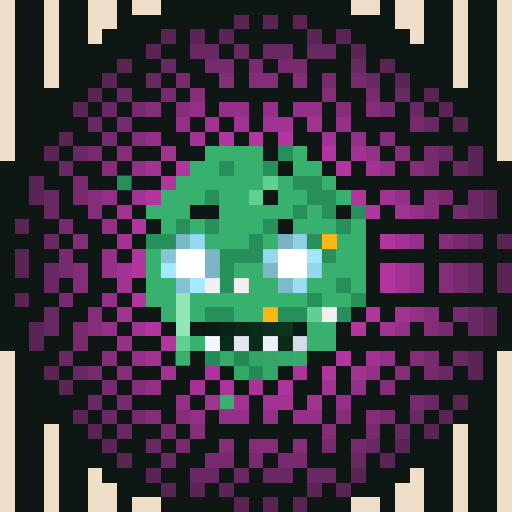
t = 0.00 s
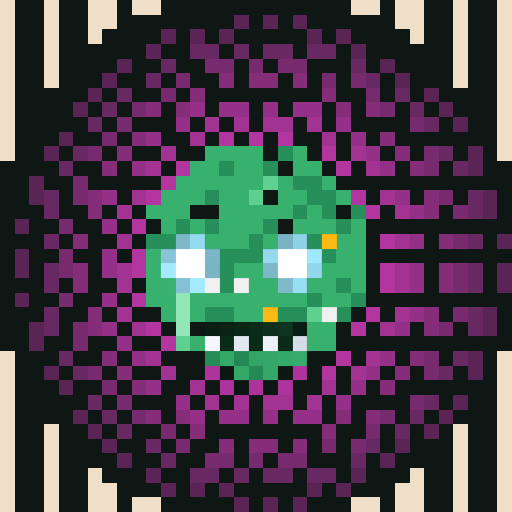
t = 1.31 s
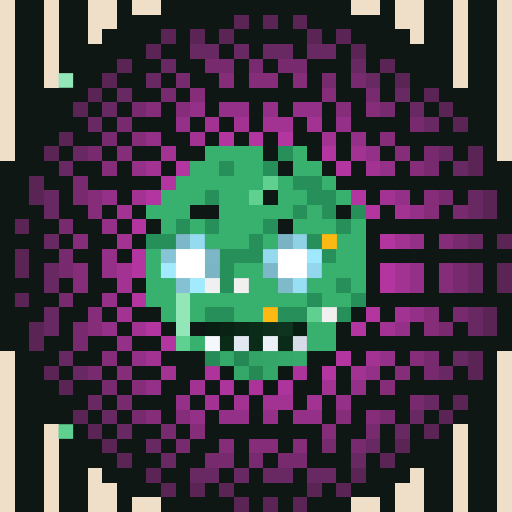
t = 2.63 s
t = 3.94 s: frame unchanged from t = 0.00 s, image omitted
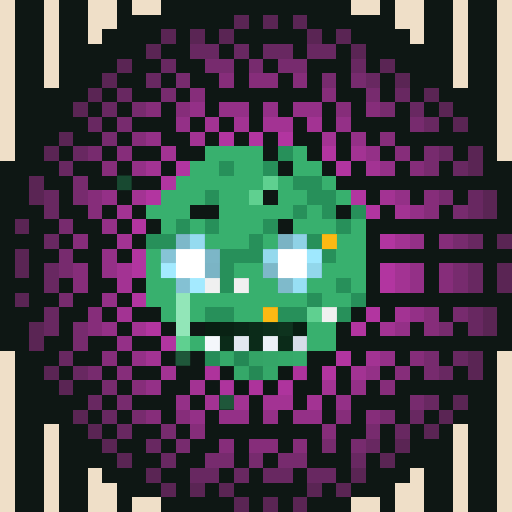
t = 5.25 s
t = 6.57 s: frame unchanged from t = 2.63 s, image omitted

The animated SVG that drew these frames (rendered in a browser with its animation timeline set to each time). Animation: 1 CSS @keyframes rule; one cycle of 7.88 s, repeats indefinitely.

<svg viewBox="0 0 35 35" shape-rendering="crispEdges" xmlns="http://www.w3.org/2000/svg"><style>@keyframes fill{0%{opacity:0}5%{opacity:1}46%{opacity:1}53%{opacity:0}100%{opacity:0}}.a00{animation:fill 4.2s linear 0.00s infinite}.a01{animation:fill 4.2s linear -0.53s infinite}.a02{animation:fill 4.2s linear -1.05s infinite}.a03{animation:fill 4.2s linear -1.58s infinite}.a04{animation:fill 4.2s linear -2.10s infinite}.a05{animation:fill 4.2s linear -2.63s infinite}.a06{animation:fill 4.2s linear -3.15s infinite}.a07{animation:fill 4.2s linear -3.68s infinite}</style><rect width="35" height="35" fill="#0e1714"/><path fill="#efdfc8" d="M0 0h1v1H0zM3 0h1v1H3zM6 0h2v1H6zM9 0h2v1H9zM24 0h2v1H24zM27 0h2v1H27zM31 0h1v1H31zM34 0h1v1H34zM0 1h1v1H0zM3 1h1v1H3zM6 1h2v1H6zM27 1h2v1H27zM31 1h1v1H31zM34 1h1v1H34zM0 2h1v1H0zM3 2h1v1H3zM6 2h1v1H6zM28 2h1v1H28zM31 2h1v1H31zM34 2h1v1H34zM0 3h1v1H0zM3 3h1v1H3zM31 3h1v1H31zM34 3h1v1H34zM0 4h1v1H0zM3 4h1v1H3zM31 4h1v1H31zM34 4h1v1H34zM0 5h1v1H0zM3 5h1v1H3zM31 5h1v1H31zM34 5h1v1H34zM0 6h1v1H0zM34 6h1v1H34zM0 7h1v1H0zM34 7h1v1H34zM0 8h1v1H0zM34 8h1v1H34zM0 9h1v1H0zM34 9h1v1H34zM0 10h1v1H0zM34 10h1v1H34zM0 24h1v1H0zM34 24h1v1H34zM0 25h1v1H0zM34 25h1v1H34zM0 26h1v1H0zM34 26h1v1H34zM0 27h1v1H0zM34 27h1v1H34zM0 28h1v1H0zM34 28h1v1H34zM0 29h1v1H0zM3 29h1v1H3zM31 29h1v1H31zM34 29h1v1H34zM0 30h1v1H0zM3 30h1v1H3zM31 30h1v1H31zM34 30h1v1H34zM0 31h1v1H0zM3 31h1v1H3zM31 31h1v1H31zM34 31h1v1H34zM0 32h1v1H0zM3 32h1v1H3zM6 32h1v1H6zM28 32h1v1H28zM31 32h1v1H31zM34 32h1v1H34zM0 33h1v1H0zM3 33h1v1H3zM6 33h2v1H6zM27 33h2v1H27zM31 33h1v1H31zM34 33h1v1H34zM0 34h1v1H0zM3 34h1v1H3zM6 34h2v1H6zM9 34h2v1H9zM24 34h2v1H24zM27 34h2v1H27zM31 34h1v1H31zM34 34h1v1H34z"/><path fill="#5a2554" d="M16 1h1v1H16zM18 1h1v1H18zM20 1h1v1H20zM11 2h1v1H11zM13 2h1v1H13zM15 2h1v1H15zM21 2h1v1H21zM23 2h1v1H23zM10 3h1v1H10zM24 3h1v1H24zM8 4h1v1H8zM26 4h1v1H26zM7 5h1v1H7zM27 5h1v1H27zM6 6h1v1H6zM29 6h1v1H29zM5 7h1v1H5zM30 7h1v1H30zM31 8h1v1H31zM4 9h1v1H4zM3 10h1v1H3zM32 10h1v1H32zM32 11h1v1H32zM2 12h1v1H2zM2 13h1v1H2zM33 13h1v1H33zM33 14h1v1H33zM1 15h1v1H1zM34 16h1v1H34zM1 17h1v1H1zM1 18h1v1H1zM34 18h1v1H34zM34 19h1v1H34zM1 20h1v1H1zM33 21h1v1H33zM2 22h1v1H2zM33 22h1v1H33zM2 23h1v1H2zM32 24h1v1H32zM3 25h1v1H3zM32 25h1v1H32zM4 26h1v1H4zM31 27h1v1H31zM5 28h1v1H5zM30 28h1v1H30zM6 29h1v1H6zM29 29h1v1H29zM7 30h1v1H7zM27 30h1v1H27zM8 31h1v1H8zM26 31h1v1H26zM10 32h1v1H10zM24 32h1v1H24zM11 33h1v1H11zM13 33h1v1H13zM15 33h1v1H15zM21 33h1v1H21zM23 33h1v1H23zM16 34h1v1H16zM18 34h1v1H18zM20 34h1v1H20z"/><path fill="#682861" d="M13 3h2v1H13zM16 3h1v1H16zM18 3h2v1H18zM21 3h2v1H21zM11 4h1v1H11zM24 4h1v1H24zM10 5h1v1H10zM25 5h1v1H25zM8 6h1v1H8zM27 6h1v1H27zM7 7h1v1H7zM28 7h1v1H28zM6 8h1v1H6zM29 8h1v1H29zM5 10h1v1H5zM30 10h1v1H30zM4 11h1v1H4zM31 11h1v1H31zM3 13h1v1H3zM32 13h1v1H32zM3 14h1v1H3zM32 14h1v1H32zM3 16h1v1H3zM32 16h1v1H32zM3 18h1v1H3zM32 18h1v1H32zM3 19h1v1H3zM32 19h1v1H32zM3 21h1v1H3zM32 21h1v1H32zM3 22h1v1H3zM32 22h1v1H32zM4 24h1v1H4zM31 24h1v1H31zM5 25h1v1H5zM30 25h1v1H30zM6 27h1v1H6zM29 27h1v1H29zM7 28h1v1H7zM28 28h1v1H28zM8 29h1v1H8zM27 29h1v1H27zM10 30h1v1H10zM25 30h1v1H25zM11 31h1v1H11zM24 31h1v1H24zM13 32h2v1H13zM16 32h1v1H16zM18 32h2v1H18zM21 32h2v1H21z"/><path fill="#772b6e" d="M14 4h2v1H14zM17 4h1v1H17zM19 4h2v1H19zM12 5h1v1H12zM22 5h1v1H22zM24 5h1v1H24zM11 6h1v1H11zM25 6h1v1H25zM9 7h1v1H9zM26 7h1v1H26zM8 8h1v1H8zM28 8h1v1H28zM7 9h1v1H7zM6 10h1v1H6zM29 10h1v1H29zM29 11h1v1H29zM5 12h1v1H5zM5 13h1v1H5zM30 13h1v1H30zM31 14h1v1H31zM4 15h1v1H4zM31 16h1v1H31zM4 17h1v1H4zM4 18h1v1H4zM31 18h1v1H31zM31 19h1v1H31zM4 20h1v1H4zM31 21h1v1H31zM5 22h1v1H5zM30 22h1v1H30zM5 23h1v1H5zM29 24h1v1H29zM6 25h1v1H6zM29 25h1v1H29zM7 26h1v1H7zM8 27h1v1H8zM28 27h1v1H28zM9 28h1v1H9zM26 28h1v1H26zM11 29h1v1H11zM25 29h1v1H25zM12 30h1v1H12zM22 30h1v1H22zM24 30h1v1H24zM14 31h2v1H14zM17 31h1v1H17zM19 31h2v1H19z"/><path fill="#92e6b8" d="M12 20h1v1H12zM12 21h1v1H12zM12 22h1v1H12z"/><rect x="4" y="5" width="1" height="1" fill="#92e6b8" class="a05"/><path fill="#862d7a" d="M15 5h1v1H15zM17 5h2v1H17zM20 5h1v1H20zM13 6h1v1H13zM22 6h1v1H22zM10 7h1v1H10zM12 7h1v1H12zM23 7h1v1H23zM25 7h1v1H25zM9 9h1v1H9zM26 9h1v1H26zM8 10h1v1H8zM27 10h1v1H27zM7 11h1v1H7zM28 11h1v1H28zM6 13h1v1H6zM29 13h1v1H29zM6 14h1v1H6zM29 14h1v1H29zM5 16h1v1H5zM30 16h1v1H30zM5 18h1v1H5zM30 18h1v1H30zM5 19h1v1H5zM30 19h1v1H30zM6 21h1v1H6zM29 21h1v1H29zM6 22h1v1H6zM29 22h1v1H29zM7 24h1v1H7zM28 24h1v1H28zM8 25h1v1H8zM27 25h1v1H27zM9 26h1v1H9zM26 26h1v1H26zM10 28h1v1H10zM12 28h1v1H12zM23 28h1v1H23zM25 28h1v1H25zM13 29h1v1H13zM22 29h1v1H22zM15 30h1v1H15zM17 30h2v1H17zM20 30h1v1H20z"/><path fill="#943087" d="M13 7h1v1H13zM15 7h2v1H15zM18 7h1v1H18zM20 7h2v1H20zM12 8h1v1H12zM23 8h1v1H23zM10 9h1v1H10zM24 9h1v1H24zM25 10h1v1H25zM9 11h1v1H9zM26 11h1v1H26zM7 13h1v1H7zM27 13h1v1H27zM28 14h1v1H28zM7 15h1v1H7zM28 16h1v1H28zM7 17h1v1H7zM7 18h1v1H7zM28 18h1v1H28zM28 19h1v1H28zM7 20h1v1H7zM28 21h1v1H28zM7 22h1v1H7zM27 22h1v1H27zM8 23h1v1H8zM9 24h1v1H9zM26 24h1v1H26zM25 25h1v1H25zM10 26h1v1H10zM24 26h1v1H24zM12 27h1v1H12zM23 27h1v1H23zM13 28h1v1H13zM15 28h2v1H15zM18 28h1v1H18zM20 28h2v1H20z"/><path fill="#a33393" d="M14 8h1v1H14zM16 8h1v1H16zM18 8h2v1H18zM21 8h1v1H21zM13 9h1v1H13zM22 9h1v1H22zM11 10h1v1H11zM24 10h1v1H24zM10 11h1v1H10zM25 11h1v1H25zM9 13h1v1H9zM26 13h1v1H26zM8 14h1v1H8zM27 14h1v1H27zM8 16h1v1H8zM27 16h1v1H27zM8 18h1v1H8zM27 18h1v1H27zM8 19h1v1H8zM27 19h1v1H27zM8 21h1v1H8zM27 21h1v1H27zM9 22h1v1H9zM26 22h1v1H26zM10 24h1v1H10zM25 24h1v1H25zM11 25h1v1H11zM24 25h1v1H24zM13 26h1v1H13zM22 26h1v1H22zM14 27h1v1H14zM16 27h1v1H16zM18 27h2v1H18zM21 27h1v1H21z"/><path fill="#b235a0" d="M15 9h1v1H15zM17 9h1v1H17zM19 9h1v1H19zM22 10h1v1H22zM12 11h1v1H12zM23 11h1v1H23zM11 12h1v1H11zM10 13h1v1H10zM24 13h1v1H24zM25 14h1v1H25zM9 15h1v1H9zM26 16h1v1H26zM9 17h1v1H9zM9 18h1v1H9zM26 18h1v1H26zM26 19h1v1H26zM9 20h1v1H9zM25 21h1v1H25zM10 22h1v1H10zM24 22h1v1H24zM11 23h1v1H11zM23 24h1v1H23zM22 25h1v1H22z"/><path fill="#38b06e" d="M14 10h4v1H14zM20 10h1v1H20zM13 11h2v1H13zM16 11h2v1H16zM20 11h2v1H20zM12 12h6v1H12zM19 12h1v1H19zM22 12h1v1H22zM11 13h3v1H11zM15 13h2v1H15zM19 13h2v1H19zM23 13h1v1H23zM10 14h3v1H10zM15 14h5v1H15zM21 14h1v1H21zM11 15h1v1H11zM13 15h1v1H13zM15 15h3v1H15zM20 15h3v1H20zM24 15h1v1H24zM14 16h3v1H14zM18 16h1v1H18zM23 16h2v1H23zM10 17h1v1H10zM23 17h2v1H23zM10 18h1v1H10zM16 18h2v1H16zM22 18h3v1H22zM10 19h2v1H10zM17 19h2v1H17zM21 19h2v1H21zM24 19h1v1H24zM10 20h2v1H10zM13 20h8v1H13zM22 20h2v1H22zM11 21h1v1H11zM13 21h1v1H13zM16 21h2v1H16zM21 22h2v1H21zM13 23h1v1H13zM21 23h2v1H21z"/><g fill="#38b06e"><rect x="12" y="24" width="1" height="1" class="a02"/><rect x="15" y="27" width="1" height="1" class="a02"/></g><path fill="#27905a" d="M19 10h1v1H19zM15 11h1v1H15zM18 11h1v1H18zM20 12h2v1H20zM14 13h1v1H14zM21 13h2v1H21zM20 14h1v1H20zM22 14h1v1H22zM24 14h1v1H24zM12 15h1v1H12zM14 15h1v1H14zM18 15h1v1H18zM23 15h1v1H23zM10 16h2v1H10zM17 16h1v1H17zM21 16h1v1H21zM15 17h3v1H15zM22 17h1v1H22zM15 18h1v1H15zM15 19h1v1H15zM23 19h1v1H23zM21 20h1v1H21zM24 20h1v1H24zM14 21h2v1H14zM19 21h2v1H19zM23 21h1v1H23z"/><rect x="8" y="12" width="1" height="1" fill="#27905a" class="a02"/><path fill="#5fd090" d="M18 12h1v1H18zM17 13h1v1H17zM21 21h1v1H21zM12 23h1v1H12z"/><rect x="4" y="29" width="1" height="1" fill="#5fd090" class="a05"/><path fill="#7db8c9" d="M12 16h1v1H12zM18 18h1v1H18z"/><path fill="#95dbf0" d="M13 16h1v1H13z"/><path fill="#7ab3c4" d="M19 16h1v1H19z"/><path fill="#8fd2e6" d="M20 16h1v1H20z"/><path fill="#fcb913" d="M22 16h1v1H22zM18 21h1v1H18z"/><path fill="#86c4d6" d="M11 17h1v1H11z"/><path fill="#ffffff" d="M12 17h2v1H12zM19 17h2v1H19zM12 18h2v1H12zM19 18h2v1H19z"/><path fill="#7cb6c7" d="M14 17h1v1H14z"/><path fill="#94d9ed" d="M18 17h1v1H18z"/><path fill="#9fe8fe" d="M21 17h1v1H21z"/><path fill="#a4eaff" d="M11 18h1v1H11zM13 19h1v1H13z"/><path fill="#7bb4c5" d="M14 18h1v1H14z"/><path fill="#92d7eb" d="M21 18h1v1H21z"/><path fill="#84c1d3" d="M12 19h1v1H12z"/><path fill="#f0f0f0" d="M14 19h1v1H14zM16 19h1v1H16zM22 21h1v1H22z"/><path fill="#7fbacb" d="M19 19h1v1H19z"/><path fill="#98dff4" d="M20 19h1v1H20z"/><path fill="#081e12" d="M14 22h1v1H14zM20 22h1v1H20z"/><path fill="#092214" d="M15 22h1v1H15z"/><path fill="#0a2617" d="M16 22h1v1H16z"/><path fill="#0b2b19" d="M17 22h1v1H17zM15 23h1v1H15zM17 23h1v1H17zM19 23h1v1H19z"/><path fill="#0d2f1c" d="M18 22h1v1H18z"/><path fill="#0e331e" d="M19 22h1v1H19z"/><path fill="#f4f7fb" d="M14 23h1v1H14z"/><path fill="#e2e8f0" d="M16 23h1v1H16z"/><path fill="#ecf1f7" d="M18 23h1v1H18z"/><path fill="#d6dde8" d="M20 23h1v1H20z"/><path fill="#268c57" d="M14 24h1v1H14z"/><path fill="#35a969" d="M15 24h1v1H15zM19 24h1v1H19z"/><path fill="#248855" d="M16 24h1v1H16z"/><path fill="#34a466" d="M17 24h1v1H17z"/><path fill="#35a668" d="M18 24h1v1H18z"/><path fill="#36ab6b" d="M20 24h1v1H20z"/><path fill="#ae339c" d="M14 25h1v1H14zM20 25h1v1H20z"/><path fill="#0d1613" d="M15 25h1v1H15zM19 25h1v1H19zM16 26h1v1H16zM18 26h1v1H18z"/><path fill="#35a869" d="M16 25h1v1H16zM18 25h1v1H18z"/><path fill="#258955" d="M17 25h1v1H17z"/><path fill="#ae349d" d="M15 26h1v1H15zM19 26h1v1H19z"/><path fill="#ad339b" d="M17 26h1v1H17z"/></svg>
